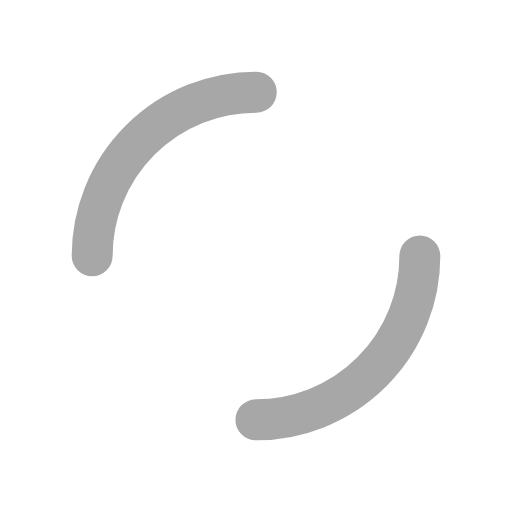
t = 0.00 s
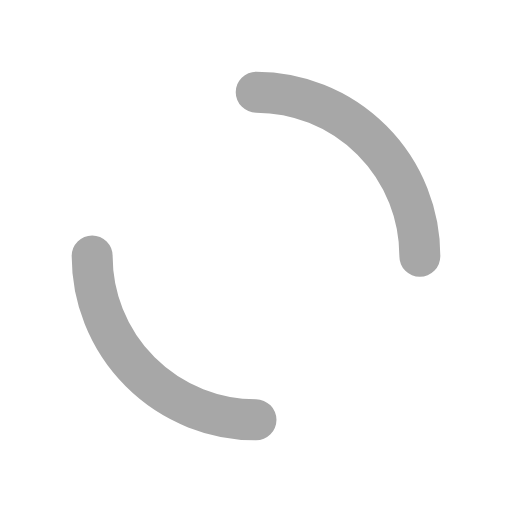
t = 0.25 s
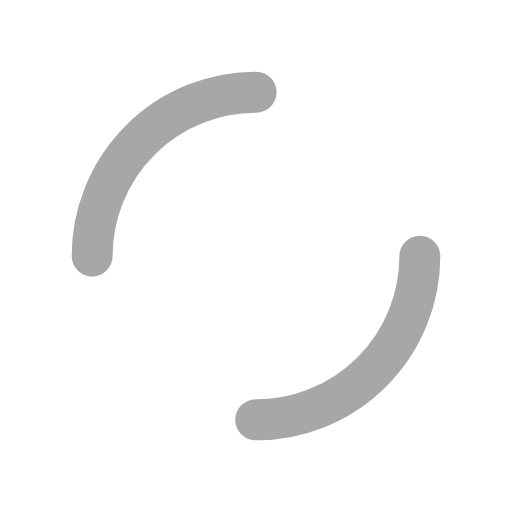
t = 0.50 s
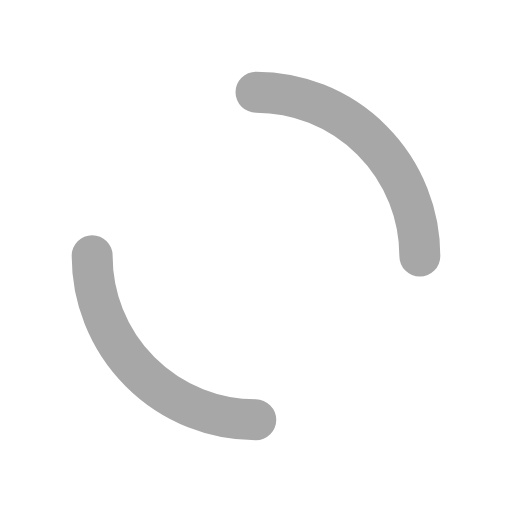
t = 0.75 s

The animated SVG that drew these frames (rendered in a browser with its animation timeline set to each time). Animation: 1 SMIL element (animateTransform=1); one cycle of 1.00 s, repeats indefinitely.

<?xml version="1.0" encoding="utf-8"?>
<svg xmlns="http://www.w3.org/2000/svg" xmlns:xlink="http://www.w3.org/1999/xlink" style="margin: auto; background: none; display: block; shape-rendering: auto;" width="200px" height="200px" viewBox="0 0 100 100" preserveAspectRatio="xMidYMid">
<circle cx="50" cy="50" r="32" stroke-width="8" stroke="#a7a7a7" stroke-dasharray="50.26548245743669 50.26548245743669" fill="none" stroke-linecap="round" transform="rotate(143.404 50 50)">
  <animateTransform attributeName="transform" type="rotate" repeatCount="indefinite" dur="1s" keyTimes="0;1" values="0 50 50;360 50 50"></animateTransform>
</circle>
<!-- [ldio] generated by https://loading.io/ --></svg>